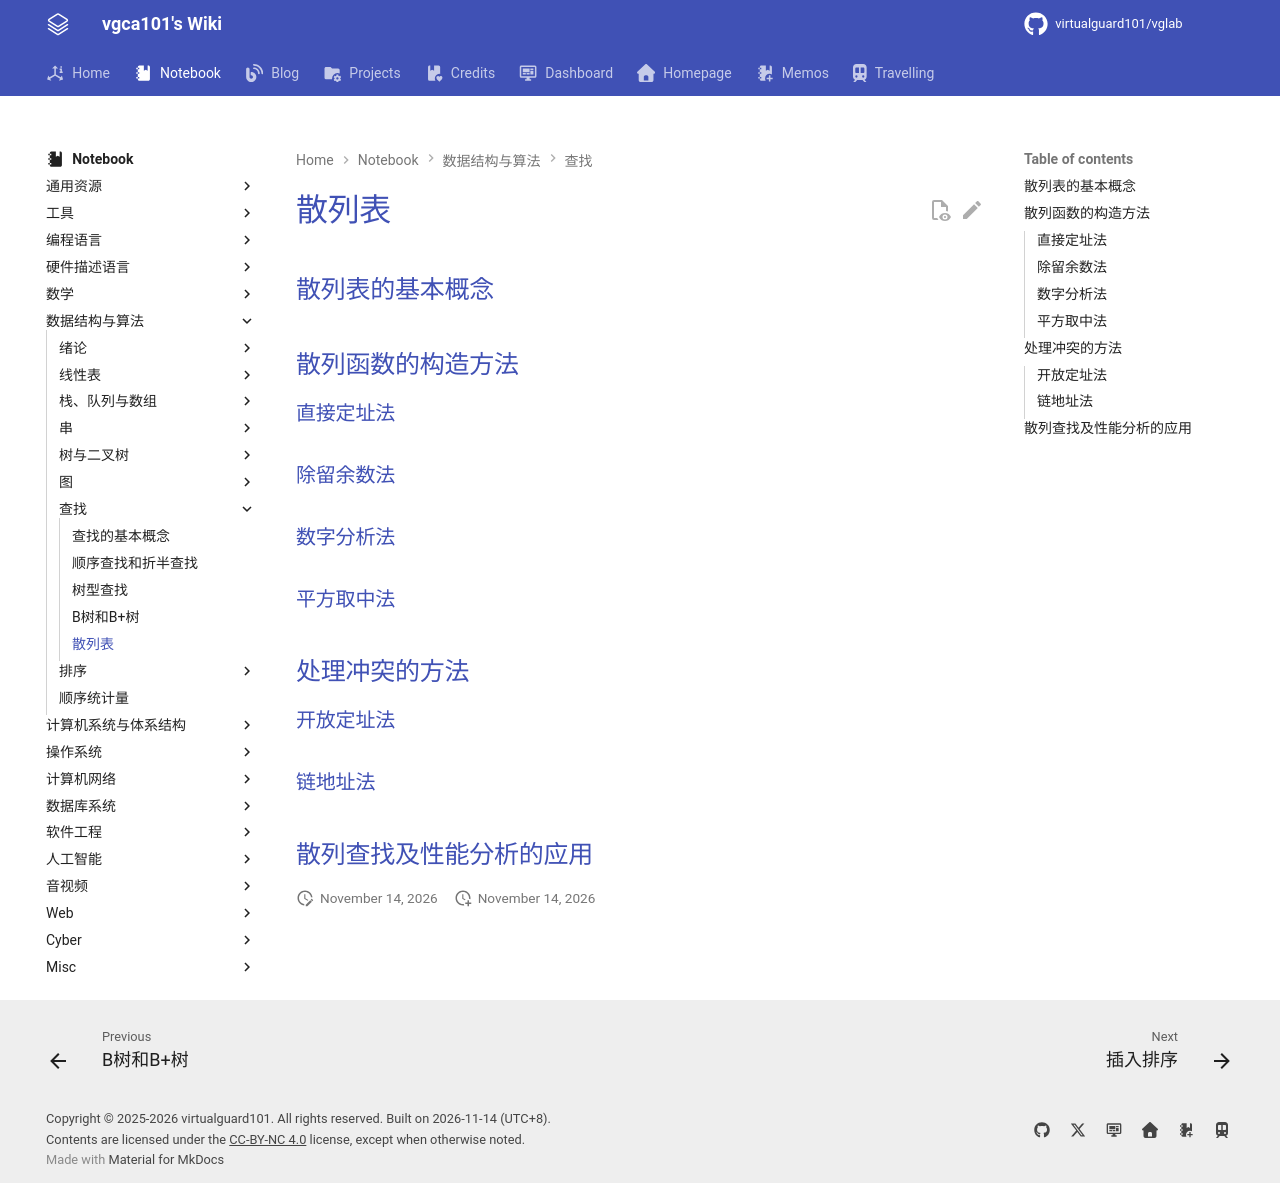

repository: virtualguard101/wiki · page: note/dsa/408/散列表/index.html · generator: mkdocs

---
date: 2026-01-13 15:40:38
title: 散列表
permalink: hash-table
publish: true
tags:
  - 数据结构
  - 考研408
---

# 散列表

## 散列表的基本概念

## 散列函数的构造方法

### 直接定址法

### 除留余数法

### 数字分析法

### 平方取中法

## 处理冲突的方法

### 开放定址法

### 链地址法

## 散列查找及性能分析的应用
